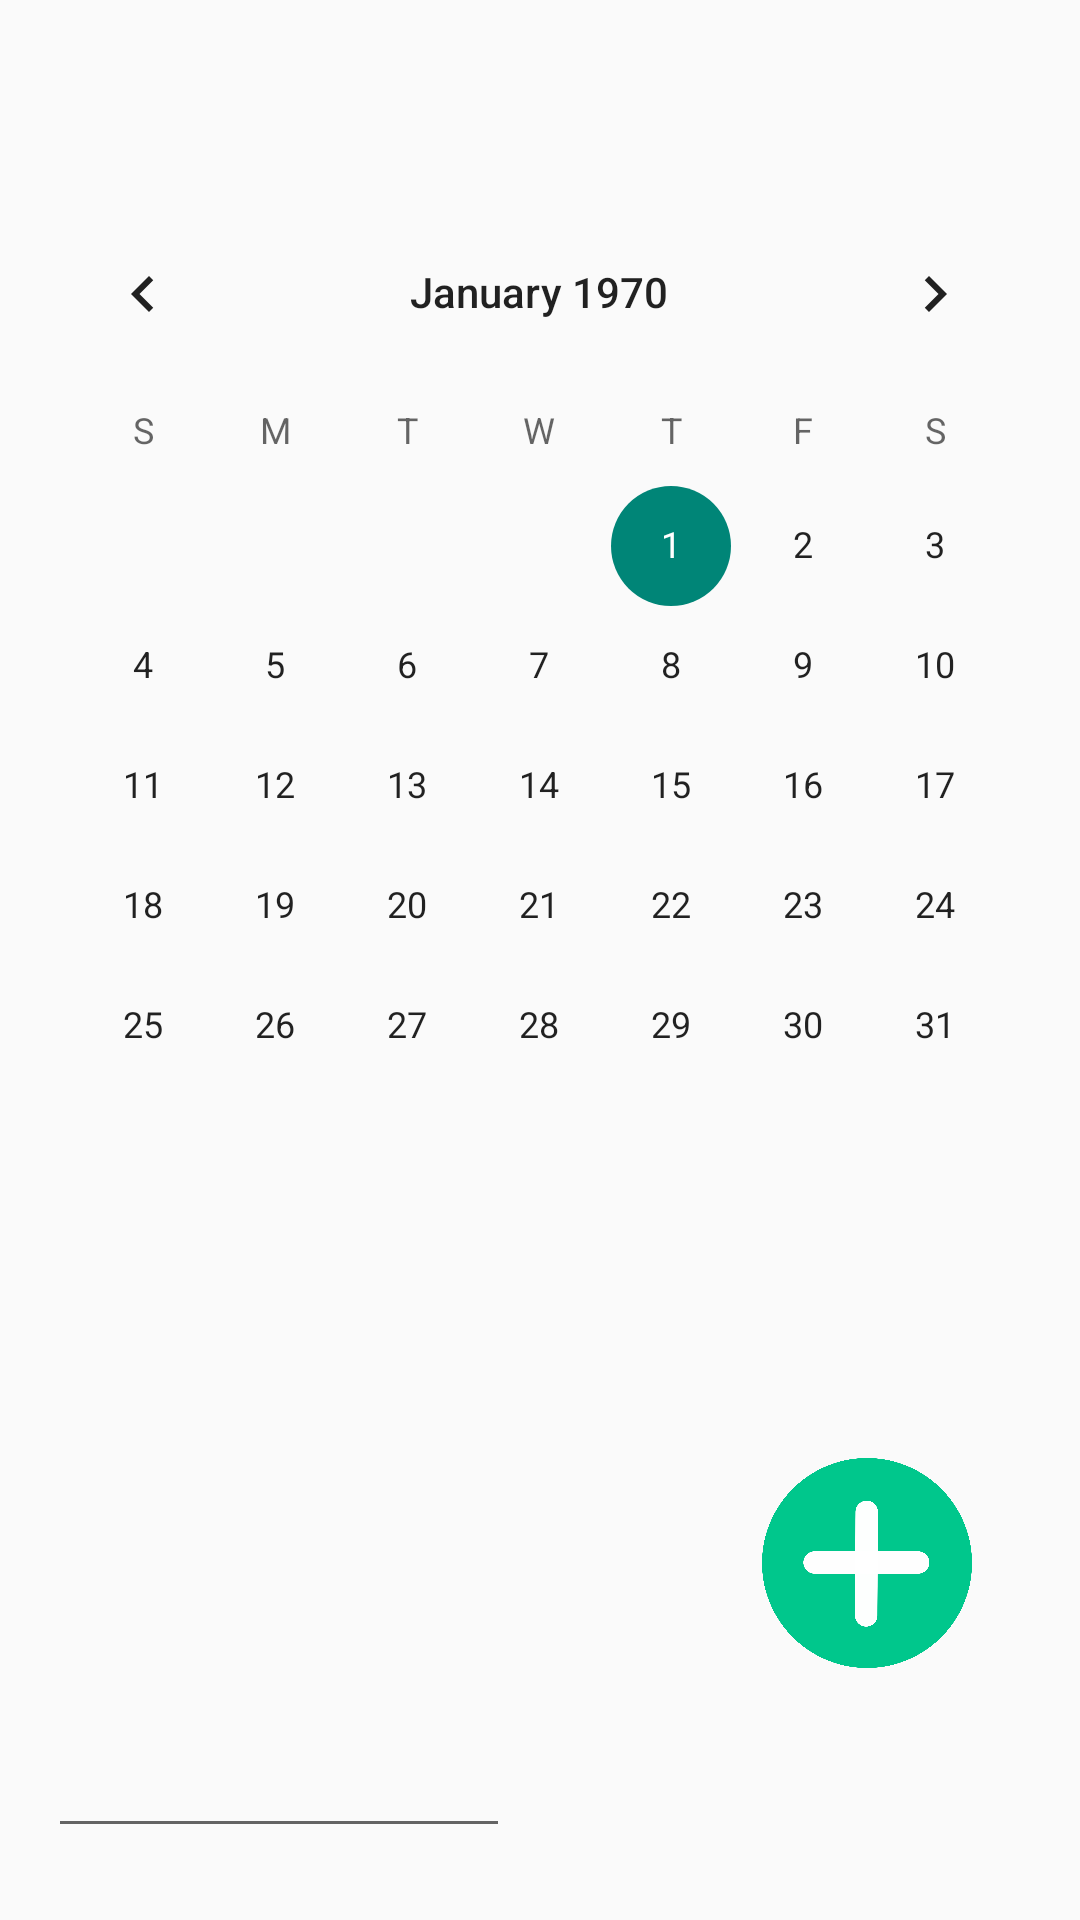

Layout XML and referenced resources for this Android screen:
<!-- AndroidManifest.xml: application theme Theme.AppCompat.Light.NoActionBar -->
<!-- res/layout/fragment_diary.xml -->
<?xml version="1.0" encoding="utf-8"?>
<android.support.constraint.ConstraintLayout xmlns:android="http://schemas.android.com/apk/res/android"
    xmlns:app="http://schemas.android.com/apk/res-auto"
    xmlns:tools="http://schemas.android.com/tools"
    android:id="@+id/relativeLayout"
    android:layout_width="match_parent"
    android:layout_height="match_parent"
    android:minHeight="0dp">

    <CalendarView
        android:id="@+id/calendarView3"
        android:layout_width="wrap_content"
        android:layout_height="wrap_content"
        android:layout_marginStart="8dp"
        android:layout_marginTop="64dp"
        android:layout_marginEnd="8dp"
        app:layout_constraintEnd_toEndOf="parent"
        app:layout_constraintHorizontal_bias="0.6"
        app:layout_constraintStart_toStartOf="parent"
        app:layout_constraintTop_toTopOf="parent" />

    <Button
        android:id="@+id/btn_Tagebucheintrag_erstellen"
        android:layout_width="70dp"
        android:layout_height="70dp"
        android:layout_marginEnd="36dp"
        android:layout_marginBottom="84dp"
        android:background="@mipmap/btn_plus"
        android:clickable="true"
        app:layout_constraintBottom_toBottomOf="parent"
        app:layout_constraintEnd_toEndOf="parent" />

    <EditText
        android:id="@+id/txt_Tagebucheintrag"
        android:layout_width="154dp"
        android:layout_height="116dp"
        android:layout_marginStart="16dp"
        android:layout_marginBottom="24dp"
        android:clickable="true"
        android:ems="10"
        android:gravity="top"
        android:inputType="textMultiLine"
        android:singleLine="false"
        app:layout_constraintBottom_toBottomOf="parent"
        app:layout_constraintStart_toStartOf="parent" />

</android.support.constraint.ConstraintLayout>
<!-- resources referenced by this layout -->
<resources>
  <!-- mipmap btn_plus: png bitmap (mipmap-xxxhdpi, 89953 bytes) -->
</resources>
